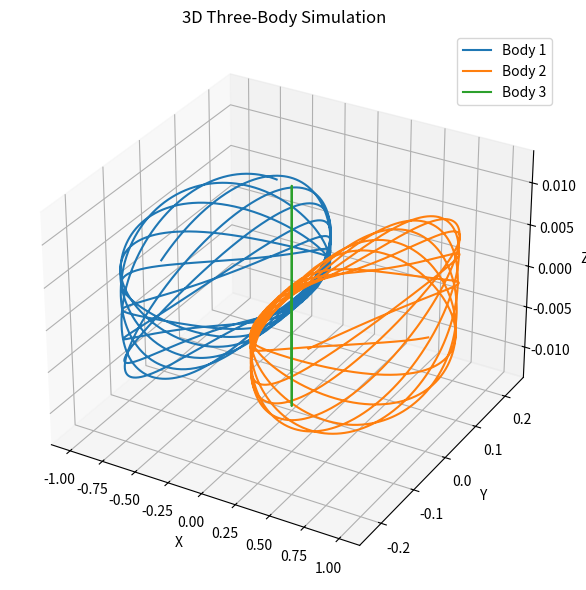
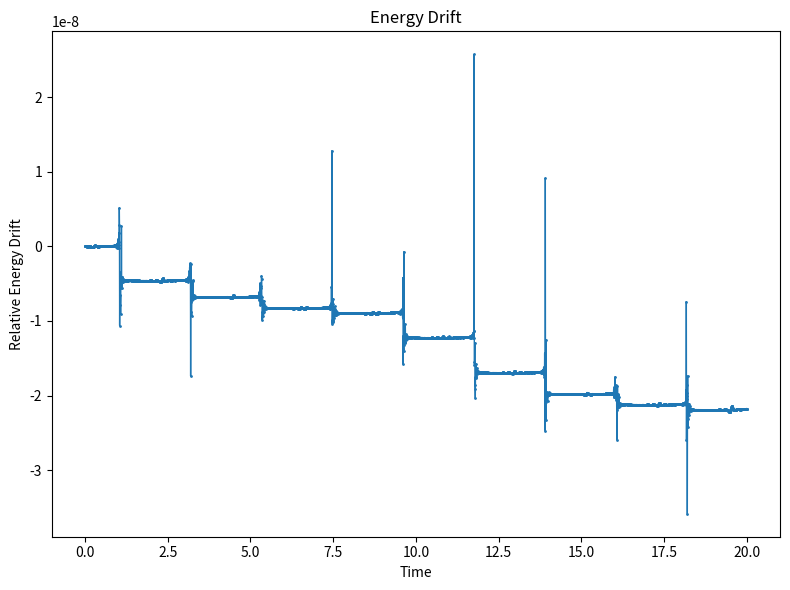

The script that saved these images, in order:
#!/usr/bin/env python3
# 3D Three-Body simulation
# - CSV/PNG 저장
# - 배치 실행(exp1~3)
# - 에너지 드리프트 체크
# - Lyapunov(Benettin)
# - Lyapunov 그리드 스윕(heatmap + contour)
# - dt 스윕(정밀도 변화 vs 에너지 드리프트/리야푸노프)

import argparse, json
from pathlib import Path
import numpy as np
import pandas as pd
from scipy.integrate import solve_ivp
import matplotlib.pyplot as plt

# ----------------------- 공통 설정 -----------------------
G = 1.0
m1 = m2 = m3 = 1.0
MASSES = np.array([m1, m2, m3], dtype=np.float64)
EPS = 1e-9   # zero-div softening

# 안전한 dt 포맷(파일명 충돌 방지: 0.0025 같은 값도 깔끔히)
def _fmt_dt(x: float) -> str:
    return f"{x:.6f}".rstrip("0").rstrip(".")

# ----------------------- 물리 코어 -----------------------
def rhs(t, s, G=G, m1=m1, m2=m2, m3=m3):
    x1,y1,z1,vx1,vy1,vz1, x2,y2,z2,vx2,vy2,vz2, x3,y3,z3,vx3,vy3,vz3 = s

    r12 = np.sqrt((x2-x1)**2 + (y2-y1)**2 + (z2-z1)**2 + EPS)
    r13 = np.sqrt((x3-x1)**2 + (y3-y1)**2 + (z3-z1)**2 + EPS)
    r23 = np.sqrt((x3-x2)**2 + (y3-y2)**2 + (z3-z2)**2 + EPS)

    ax1 = G*m2*(x2-x1)/r12**3 + G*m3*(x3-x1)/r13**3
    ay1 = G*m2*(y2-y1)/r12**3 + G*m3*(y3-y1)/r13**3
    az1 = G*m2*(z2-z1)/r12**3 + G*m3*(z3-z1)/r13**3

    ax2 = G*m1*(x1-x2)/r12**3 + G*m3*(x3-x2)/r23**3
    ay2 = G*m1*(y1-y2)/r12**3 + G*m3*(y3-y2)/r23**3
    az2 = G*m1*(z1-z2)/r12**3 + G*m3*(z3-z2)/r23**3

    ax3 = G*m1*(x1-x3)/r13**3 + G*m2*(x2-x3)/r23**3
    ay3 = G*m1*(y1-y3)/r13**3 + G*m2*(y2-y3)/r23**3
    az3 = G*m1*(z1-z3)/r13**3 + G*m2*(z2-z3)/r23**3

    return np.array([
        vx1,vy1,vz1, ax1,ay1,az1,
        vx2,vy2,vz2, ax2,ay2,az2,
        vx3,vy3,vz3, ax3,ay3,az3
    ], dtype=np.float64)

def energy(s):
    x1,y1,z1,vx1,vy1,vz1, x2,y2,z2,vx2,vy2,vz2, x3,y3,z3,vx3,vy3,vz3 = s
    v2_1 = vx1*vx1 + vy1*vy1 + vz1*vz1
    v2_2 = vx2*vx2 + vy2*vy2 + vz2*vz2
    v2_3 = vx3*vx3 + vy3*vy3 + vz3*vz3
    T = 0.5*(m1*v2_1 + m2*v2_2 + m3*v2_3)
    r12 = np.sqrt((x2-x1)**2 + (y2-y1)**2 + (z2-z1)**2 + EPS)
    r13 = np.sqrt((x3-x1)**2 + (y3-y1)**2 + (z3-z1)**2 + EPS)
    r23 = np.sqrt((x3-x2)**2 + (y3-y2)**2 + (z3-z2)**2 + EPS)
    V = -G*(m1*m2/r12 + m1*m3/r13 + m2*m3/r23)
    return T + V

# ----------------------- 초기조건 -----------------------
def initial_conditions(mode="exp1", alpha=1.0):
    if mode == "exp1":
        s = np.array([
            -1.0,  0.0,  0.0,   0.00,  0.35*alpha, 0.01,
             1.0,  0.0,  0.0,   0.00, -0.35*alpha, 0.01,
             0.0,  0.0,  0.0,   0.00,  0.00,     -0.02
        ], dtype=np.float64)
    elif mode == "exp2":
        s = np.array([
             0.5,  0.0,  0.0,   0.0,  0.50*alpha, 0.00,
             3.0,  0.0,  0.0,   0.0, -0.25*alpha, 0.00,
             7.5,  0.0,  0.0,   0.0, -0.20*alpha, 0.08
        ], dtype=np.float64)
    else:  # exp3
        s = np.array([
            -0.2,  0.3,  0.0,    0.70*alpha,  0.00, 0.00,
             0.2, -0.3,  0.0,   -0.60*alpha,  0.00, 0.00,
             0.0,  0.0,  0.0,    0.00,        0.00, 0.30*alpha
        ], dtype=np.float64)
    return s

# ----------------------- 보조: 시간 그리드 -----------------------
def _teval_linspace(t0, t1, dt):
    n = max(2, int(np.ceil((t1 - t0)/dt)) + 1)
    return np.linspace(t0, t1, n, dtype=np.float64)

# ----------------------- 시뮬레이션 & 저장 -----------------------
def simulate(s0, t_max, dt):
    t_eval = _teval_linspace(0.0, t_max, dt)
    sol = solve_ivp(rhs, (0.0, t_max), s0, method="DOP853",
                    t_eval=t_eval, rtol=1e-9, atol=1e-12)
    return sol.t, sol.y.T  # (N, 18)

def summarize_energy_drift(t, Y):
    E0 = energy(Y[0])
    Es = np.array([energy(row) for row in Y])
    drift = (Es - E0)/abs(E0)
    return {
        "drift_final": float(drift[-1]),
        "drift_maxabs": float(np.max(np.abs(drift))),
        "drift_rms": float(np.sqrt(np.mean(drift*drift)))
    }, drift

def save_csv(out_root: Path, mode, alpha, t, Y):
    out_root.mkdir(parents=True, exist_ok=True)
    cols = (["t"] + [f"{c}{i}" for i in (1,2,3) for c in ("x","y","z","vx","vy","vz")])
    df = pd.DataFrame(np.column_stack([t, Y]), columns=cols)
    fp = out_root / f"three_body3d_{mode}_a{alpha:.1f}_t{t[-1]:.1f}_dt{_fmt_dt(t[1]-t[0])}.csv"
    df.to_csv(fp, index=False)
    return fp

def plot_trajectory(fig_dir: Path, mode, alpha, t, Y):
    fig_dir.mkdir(parents=True, exist_ok=True)
    fig = plt.figure(figsize=(8,6))
    ax = fig.add_subplot(111, projection="3d")
    x1,y1,z1 = Y[:,0], Y[:,1], Y[:,2]
    x2,y2,z2 = Y[:,6], Y[:,7], Y[:,8]
    x3,y3,z3 = Y[:,12],Y[:,13],Y[:,14]
    ax.plot(x1,y1,z1,label="Body 1")
    ax.plot(x2,y2,z2,label="Body 2")
    ax.plot(x3,y3,z3,label="Body 3")
    ax.set_title("3D Three-Body Simulation")
    ax.set_xlabel("X"); ax.set_ylabel("Y"); ax.set_zlabel("Z")
    ax.legend()
    plt.tight_layout()
    fp = fig_dir / f"three_body3d_{mode}_a{alpha:.1f}_t{t[-1]:.1f}_dt{_fmt_dt(t[1]-t[0])}.png"
    plt.savefig(fp, dpi=150); plt.close(fig)
    return fp

def plot_energy_drift(fig_dir: Path, mode, alpha, t, drift):
    fig_dir.mkdir(parents=True, exist_ok=True)
    fig = plt.figure(figsize=(8,6))
    plt.plot(t, drift, marker=".", markersize=2, linewidth=1)
    plt.title("Energy Drift"); plt.xlabel("Time"); plt.ylabel("Relative Energy Drift")
    plt.tight_layout()
    fp = fig_dir / f"energy_drift_{mode}_a{alpha:.1f}_t{t[-1]:.1f}_dt{_fmt_dt(t[1]-t[0])}.png"
    plt.savefig(fp, dpi=150); plt.close(fig)
    return fp

# ----------------------- Lyapunov (Benettin) -----------------------
def lyapunov_benettin(s0, t_max, dt, delta0=1e-8, tau=2.0, seed=123):
    """가장 큰 Lyapunov 지수(두 궤적 재규격화)."""
    s_ref  = s0.copy()
    rng = np.random.default_rng(seed)
    d = rng.normal(size=s0.shape)
    d /= np.linalg.norm(d)
    s_pert = s_ref + delta0 * d

    t = 0.0
    sum_log = 0.0
    while t < t_max - 1e-15:
        t_end = min(t + tau, t_max)
        t_eval = _teval_linspace(t, t_end, dt)
        sol1 = solve_ivp(rhs, (t, t_end), s_ref,  t_eval=t_eval, rtol=1e-9, atol=1e-12, method="DOP853")
        sol2 = solve_ivp(rhs, (t, t_end), s_pert, t_eval=t_eval, rtol=1e-9, atol=1e-12, method="DOP853")

        s_ref  = sol1.y[:, -1]
        s_pert = sol2.y[:, -1]

        diff = s_pert - s_ref
        dist = np.linalg.norm(diff)
        if not np.isfinite(dist) or dist < 1e-300:
            dist = 1e-300
        sum_log += np.log(dist / delta0)

        s_pert = s_ref + (delta0 / dist) * diff  # 재규격화
        t = t_end

    return sum_log / t_max

# ----------------------- 실행 래퍼 -----------------------
def run_once(mode, alpha, tmax, dt, out_root: Path,
             do_lyap=False, delta0=1e-8, tau=2.0, seed=123, lyap_reps=1):
    s0 = initial_conditions(mode, alpha)
    t, Y = simulate(s0, tmax, dt)
    drift_summary, drift_series = summarize_energy_drift(t, Y)

    data_dir = out_root / "data"
    fig_dir  = out_root / "figures"
    csv_fp   = save_csv(data_dir, mode, alpha, t, Y)
    fig_fp   = plot_trajectory(fig_dir, mode, alpha, t, Y)
    drift_fp = plot_energy_drift(fig_dir, mode, alpha, t, drift_series)

    result = {
        "mode": mode, "alpha": alpha, "tmax": tmax, "dt": dt,
        "csv": str(csv_fp.relative_to(out_root)),
        "figure": str(fig_fp.relative_to(out_root)),
        "drift": str(drift_fp.relative_to(out_root)),
        "n_steps": len(t),
        **drift_summary
    }
    if do_lyap:
        vals = []
        for k in range(lyap_reps):
            lam_k = float(lyapunov_benettin(s0, tmax, dt, delta0=delta0, tau=tau, seed=seed + k))
            vals.append(lam_k)
        result["lyapunov"] = float(np.mean(vals))
        result["lyap_std"] = float(np.std(vals))

    print(json.dumps(result, ensure_ascii=False))
    return result

# ----------------------- Lyapunov 그리드(heatmap+contour) -----------------------
def _parse_float_list(csv_like: str):
    return [float(x.strip()) for x in csv_like.split(",") if x.strip()]

def sweep_lyap_grid(mode, alpha, tmax, dt, taus, delta0s, out_root: Path):
    lam = np.zeros((len(delta0s), len(taus)), dtype=float)
    for i, d0 in enumerate(delta0s):
        for j, tau in enumerate(taus):
            lam[i, j] = float(lyapunov_benettin(initial_conditions(mode, alpha), tmax, dt, d0, tau))

    data_dir = out_root / "data"
    fig_dir  = out_root / "figures"
    data_dir.mkdir(exist_ok=True, parents=True)
    fig_dir.mkdir(exist_ok=True, parents=True)

    df = pd.DataFrame(lam, index=delta0s, columns=taus)
    csv_fp = data_dir / f"lyap_grid_{mode}_a{alpha:.1f}_t{tmax:.1f}_dt{_fmt_dt(dt)}.csv"
    df.to_csv(csv_fp, index_label="delta0")

    plt.figure(figsize=(7,5))
    plt.imshow(lam, origin="lower", aspect="auto",
               extent=[min(taus), max(taus), min(delta0s), max(delta0s)])
    plt.colorbar(label="Lyapunov")
    plt.xlabel("tau"); plt.ylabel("delta0")
    plt.title(f"Lyapunov grid: {mode}, a={alpha:.1f}, t={tmax:.1f}, dt={_fmt_dt(dt)}")
    hm_fp = fig_dir / f"lyap_heatmap_{mode}_a{alpha:.1f}_t{tmax:.1f}_dt{_fmt_dt(dt)}.png"
    plt.tight_layout(); plt.savefig(hm_fp, dpi=150); plt.close()

    T, D = np.meshgrid(taus, delta0s)
    plt.figure(figsize=(7,5))
    cs = plt.contour(T, D, lam, levels=8)
    plt.clabel(cs, inline=True, fontsize=8)
    plt.xlabel("tau"); plt.ylabel("delta0")
    plt.title(f"Lyapunov contour: {mode}, a={alpha:.1f}, t={tmax:.1f}, dt={_fmt_dt(dt)}")
    ct_fp = fig_dir / f"lyap_contour_{mode}_a{alpha:.1f}_t{tmax:.1f}_dt{_fmt_dt(dt)}.png"
    plt.tight_layout(); plt.savefig(ct_fp, dpi=150); plt.close()

    print(json.dumps({
        "mode": mode, "alpha": alpha,
        "grid_csv": str(csv_fp.relative_to(out_root)),
        "heatmap": str(hm_fp.relative_to(out_root)),
        "contour": str(ct_fp.relative_to(out_root)),
        "taus": taus, "delta0s": delta0s
    }, ensure_ascii=False))
    return csv_fp, hm_fp, ct_fp

# ----------------------- dt 스윕 -----------------------
def run_dt_scan(mode, alpha, tmax, dt_list, out_root,
                do_lyap=False, delta0=1e-8, tau=2.0,
                seed=123, lyap_reps=1):
    rows = []
    for dt in dt_list:
        res = run_once(mode, alpha, tmax, dt, out_root,
                       do_lyap=do_lyap, delta0=delta0, tau=tau,
                       seed=seed, lyap_reps=lyap_reps)
        rows.append({
            "dt": dt,
            "drift_maxabs": res["drift_maxabs"],
            "drift_rms": res["drift_rms"],
            "drift_final": res["drift_final"],
            "lyapunov": res.get("lyapunov", np.nan)
        })

    df = pd.DataFrame(rows).sort_values("dt")
    data_dir = out_root / "data"; fig_dir = out_root / "figures"
    data_dir.mkdir(exist_ok=True); fig_dir.mkdir(exist_ok=True)

    csv_fp = data_dir / f"dt_scan_{mode}_a{alpha:.1f}_t{tmax:.1f}.csv"
    df.to_csv(csv_fp, index=False)

    plt.figure(figsize=(7,5))
    plt.loglog(df["dt"], df["drift_maxabs"], marker="o")
    plt.xlabel("dt"); plt.ylabel("max |energy drift|")
    plt.title(f"Energy drift vs dt: {mode}, a={alpha:.1f}")
    drift_fp = fig_dir / f"dt_scan_drift_{mode}_a{alpha:.1f}_t{tmax:.1f}.png"
    plt.tight_layout(); plt.savefig(drift_fp, dpi=150); plt.close()

    if do_lyap:
        plt.figure(figsize=(7,5))
        plt.plot(df["dt"], df["lyapunov"], marker="o")
        plt.xlabel("dt"); plt.ylabel("Lyapunov (approx)")
        plt.title(f"Lyapunov vs dt: {mode}, a={alpha:.1f}")
        lyap_fp = fig_dir / f"dt_scan_lyap_{mode}_a{alpha:.1f}_t{tmax:.1f}.png"
        plt.tight_layout(); plt.savefig(lyap_fp, dpi=150); plt.close()
    else:
        lyap_fp = None

    print(json.dumps({
        "mode": mode, "alpha": alpha, "tmax": tmax,
        "csv": str(csv_fp.relative_to(out_root)),
        "drift_plot": str(drift_fp.relative_to(out_root)),
        "lyap_plot": (str(lyap_fp.relative_to(out_root)) if lyap_fp else None)
    }, ensure_ascii=False))
    return csv_fp

# ----------------------- main -----------------------
def main():
    p = argparse.ArgumentParser()
    p.add_argument("--ic", choices=["exp1","exp2","exp3"], default="exp1")
    p.add_argument("--alpha", type=float, default=1.0)
    p.add_argument("--tmax", type=float, default=20.0)
    p.add_argument("--dt",   type=float, default=0.005)
    p.add_argument("--out",  default=".")
    p.add_argument("--batch", action="store_true", help="exp1~3 한 번에 실행")
    p.add_argument("--lyap",  action="store_true", help="Lyapunov 지수 계산")
    p.add_argument("--delta0", type=float, default=1e-8, help="Lyapunov 초기 교란 크기")
    p.add_argument("--tau", type=float, default=2.0, help="Lyapunov 재규격화 간격")
    p.add_argument("--seed", type=int, default=123, help="Lyapunov 난수 시드")
    p.add_argument("--lyap-reps", type=int, default=1, help="Lyapunov 반복 평균 횟수")

    # Lyapunov 그리드 스윕
    p.add_argument("--sweep", action="store_true", help="Lyapunov 그리드 스윕")
    p.add_argument("--tau-list", type=str, default="0.5,1.0,2.0")
    p.add_argument("--delta0-list", type=str, default="1e-9,1e-8,1e-7")

    # dt 스윕
    p.add_argument("--dt-scan", type=str, help="쉼표로 구분된 dt 리스트 (예: '0.01,0.005,0.0025,0.001')")

    args = p.parse_args()
    out_root = Path(args.out)
    (out_root/"data").mkdir(parents=True, exist_ok=True)
    (out_root/"figures").mkdir(parents=True, exist_ok=True)

    # ---- 스윕/스캔 우선 분기 ----
    if args.sweep:
        taus = _parse_float_list(args.tau_list)
        d0s  = _parse_float_list(args.delta0_list)
        targets = [("exp1", 0.8), ("exp2", 1.0), ("exp3", 1.2)] if args.batch else [(args.ic, args.alpha)]
        for mode, a in targets:
            sweep_lyap_grid(mode, a, args.tmax, args.dt, taus, d0s, out_root)
        return

    if args.dt_scan:
        dt_list = _parse_float_list(args.dt_scan)
        targets = [("exp1", 0.8), ("exp2", 1.0), ("exp3", 1.2)] if args.batch else [(args.ic, args.alpha)]
        for mode, a in targets:
            run_dt_scan(mode, a, args.tmax, dt_list, out_root,
                        do_lyap=args.lyap, delta0=args.delta0, tau=args.tau,
                        seed=args.seed, lyap_reps=args.lyap_reps)
        return

    # ---- 기본 실행 (단일/배치) ----
    if args.batch:
        sets = [("exp1", 0.8), ("exp2", 1.0), ("exp3", 1.2)]
        for mode, a in sets:
            run_once(mode, a, args.tmax, args.dt, out_root,
                     do_lyap=args.lyap, delta0=args.delta0, tau=args.tau,
                     seed=args.seed, lyap_reps=args.lyap_reps)
    else:
        run_once(args.ic, args.alpha, args.tmax, args.dt, out_root,
                 do_lyap=args.lyap, delta0=args.delta0, tau=args.tau,
                 seed=args.seed, lyap_reps=args.lyap_reps)

if __name__ == "__main__":
    main()
